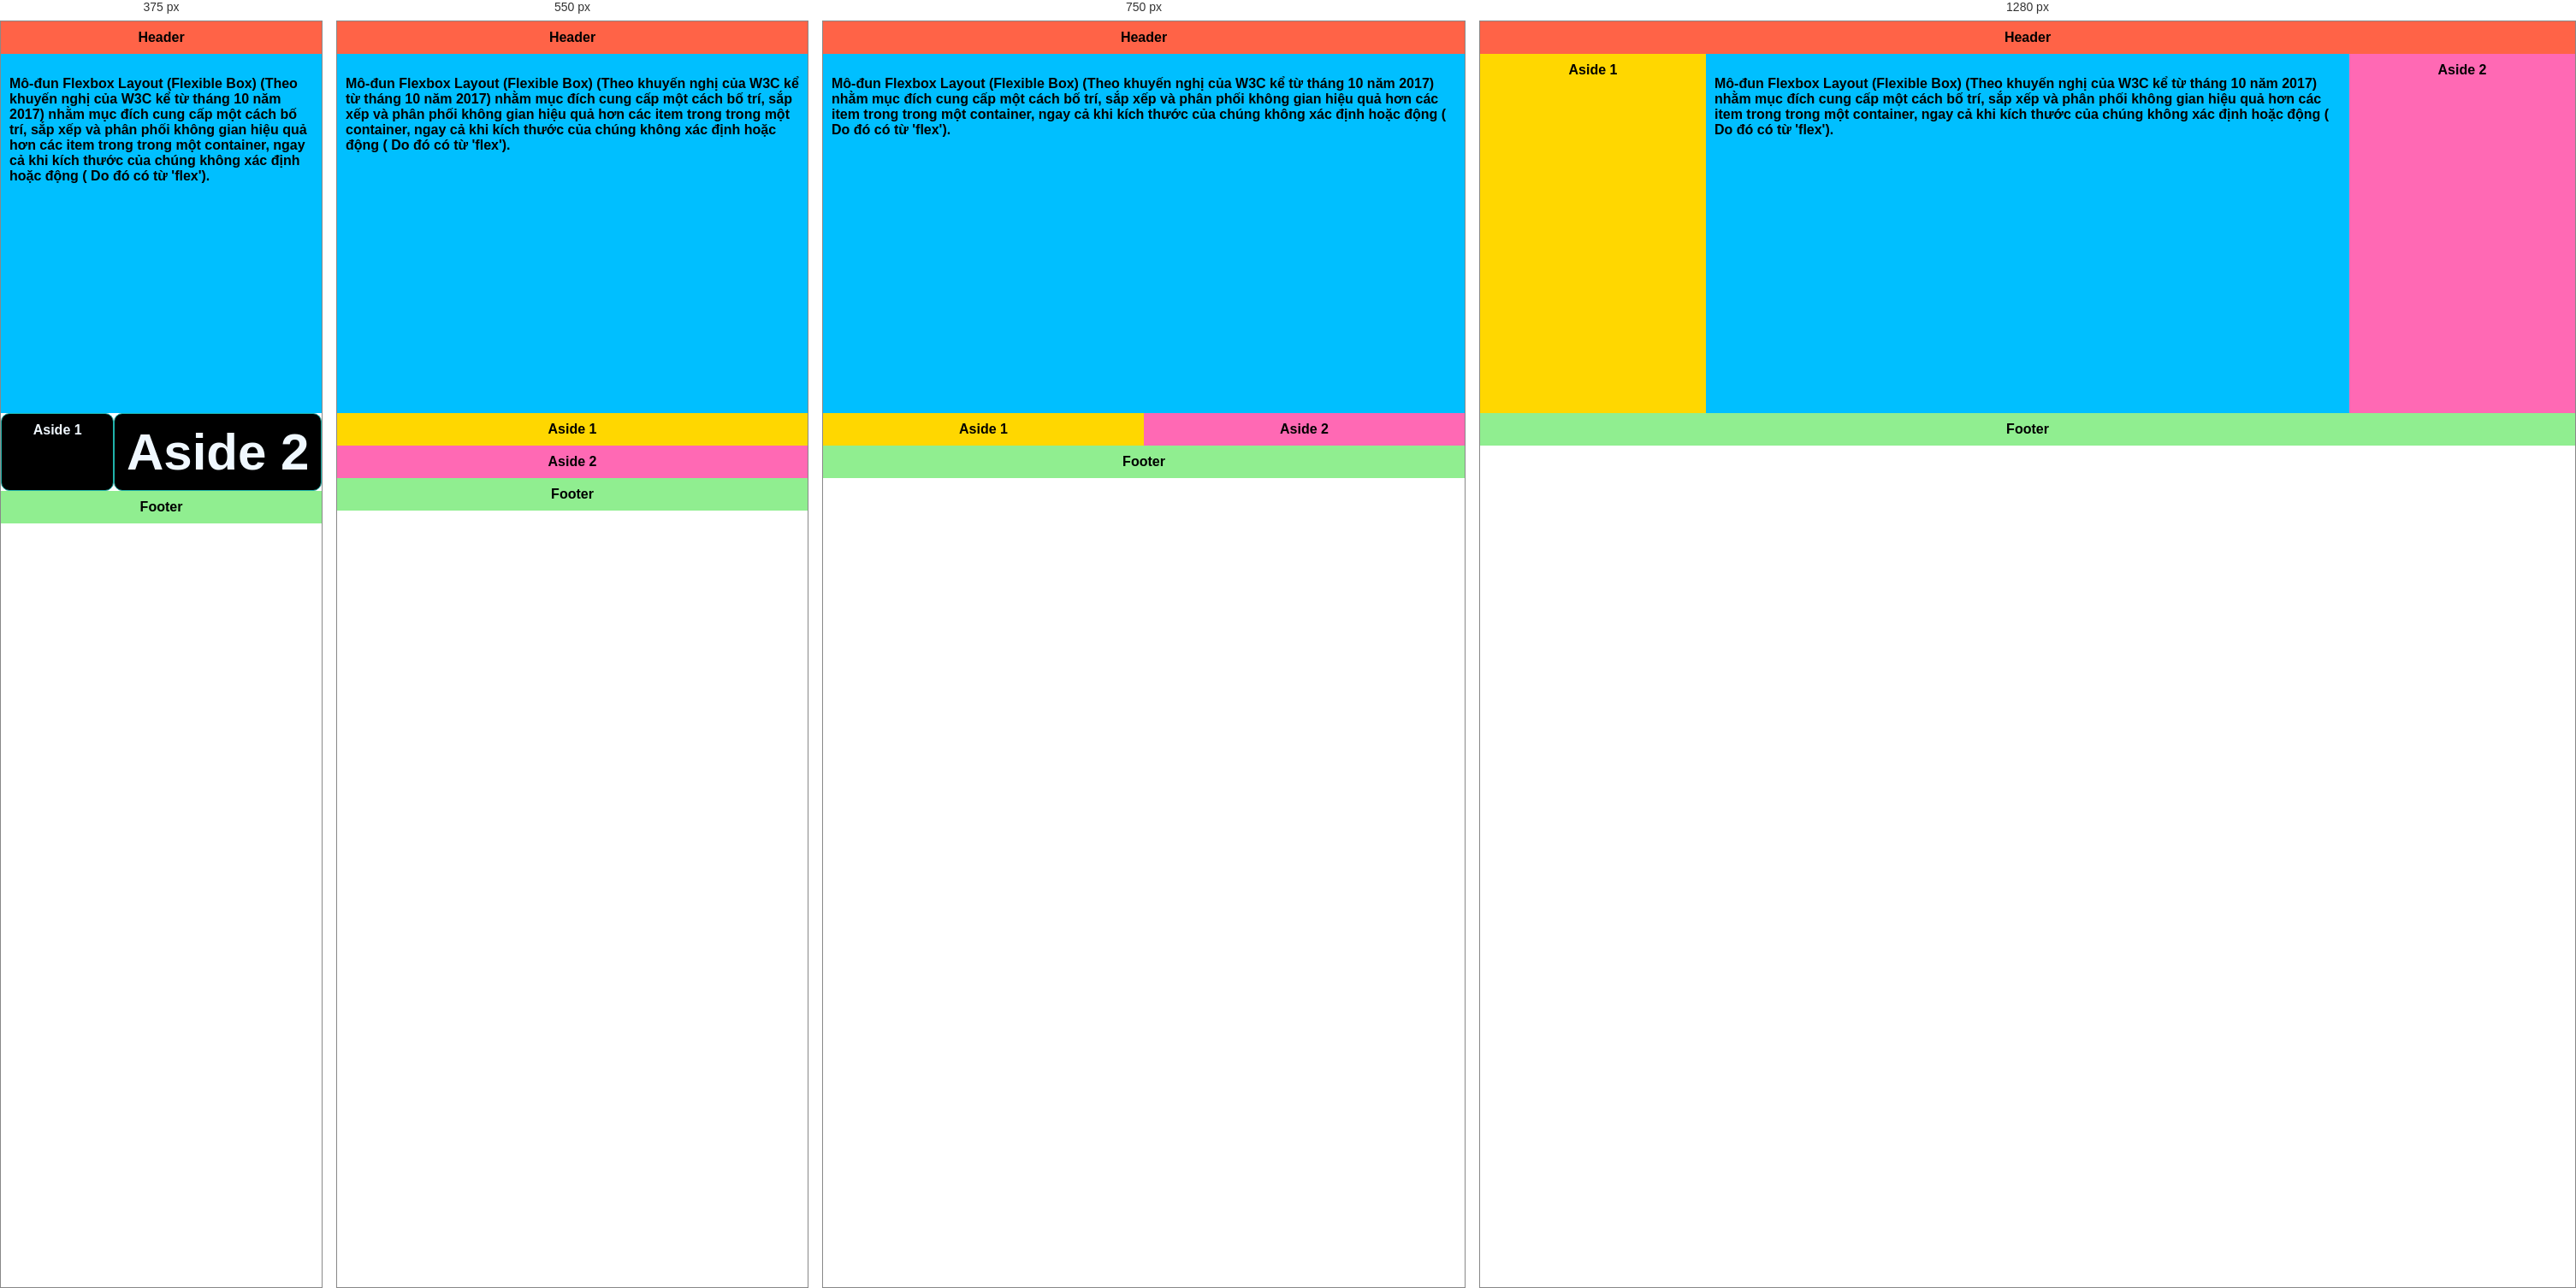
Rendered at 375 px, 550 px, 750 px and 1280 px, left to right.

<!-- file: lab6_2.html -->
<!DOCTYPE html>
<html>

<head>
	<meta http-equiv="Content-Type" content="text/html; charset=utf-8" />
    <link rel="stylesheet" href="style.css">
</head>

<body>
    <div class="wrapper">
        <header class="header-flex-2">Header</header>
        <article class="main">
            <p>Mô-đun Flexbox Layout (Flexible Box) (Theo khuyến nghị của W3C kể từ tháng 10 năm 2017) nhằm mục đích
                cung cấp một cách bố trí, sắp xếp và phân phối không gian hiệu quả hơn các item trong trong một
                container, ngay cả khi kích thước của chúng không xác định hoặc động ( Do đó có từ 'flex').</p>
        </article>
        <aside class="aside aside-1">Aside 1</aside>
        <aside class="aside aside-2">Aside 2</aside>
        <footer class="footer-flex-2">Footer</footer>
    </div>
</body>

</html>

/* @media block from style.css */
@media screen and (max-width: 500px) {
	.topnav a:not(:first-child) {display: none;}
	.topnav a.icon {
	  float: right;
	  display: block;
	  transition: 0.3s ease-in-out;
	}
  }

/* @media block from style.css */
@media screen and (max-width: 500px) {
	.topnav.responsive {
		position: relative;
		transition: 0.3s ease-in-out;
	}
	.topnav.responsive .icon {
		position: absolute;
		right: 0;
		top: 0;
		transition: 0.3s ease-in-out;
	}
	.topnav.responsive a {
		float: none;
		display: block;
		text-align: left;
		transition: 0.3s ease-in-out;
	}
  }

/* @media block from style.css */
@media only screen and (min-width: 900px) {
	.main{
		flex: 3;
		/* cho phần nội dung main ở giữa chiếm 3 phần không gian trống so với 2 phần aside bên cạnh */
		order: 2;
		
	}
	.img-res {
		max-width: 100%;
		height: auto;
	}
}

/* @media block from style.css */
@media only screen and (min-width: 600px) {
	.aside {
		flex: 1; /* Cho aside (cha) chiếm 1 phần */
	}
	
	/* Cho từng aside (con) chiếm 1 phần */
	/* .aside-1 {
		flex: 1;
	}
	.aside-2 {
		flex: 1;
	} */


}

/* @media block from style.css */
@media screen and (max-width: 500px) {
	.aside {
		background-color: black;
		color: aliceblue;
		border-radius: 10px;
		border: 1px solid lightseagreen;
	}
	.aside-1 {
		flex: 1;
	}
	.aside-2 {
		flex: 2;
		font-size: 60px;
	}
	
}